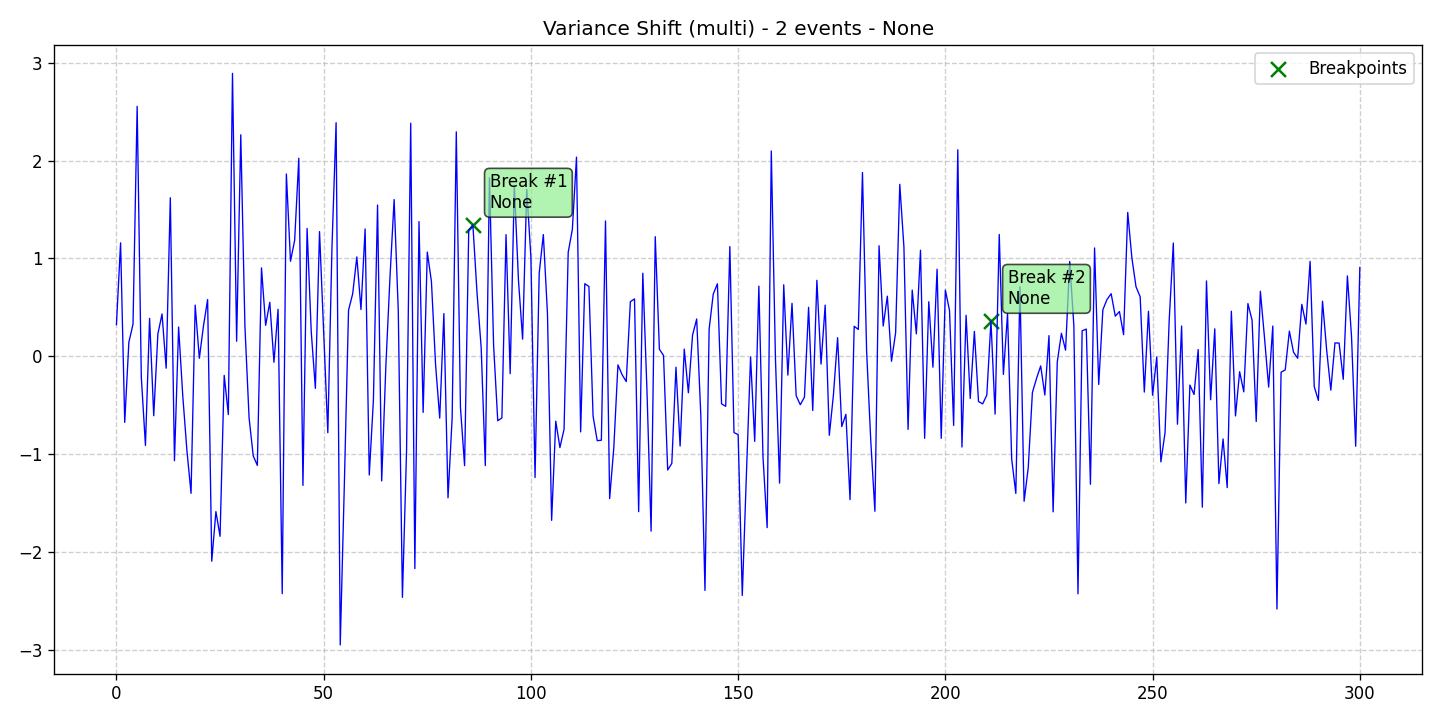

Data behind this chart, as committed beside it:
data, stationary, det_lin_up, det_lin_down, det_quad, det_cubic, det_exp, det_damped, stoc_trend, volatility, single_seas, multiple_seas, point_anom_single, point_anom_multi, collect_anom, context_anom, mean_shift, var_shift, trend_shift, date, is_break, is_anomaly, is_multi, location_beginning
0.3237, 0, 0, 0, 0, 0, 0, 0, 0, 0, 0, 0, 0, 0, 0, 0, 0, 1, 0, 2020-01-01, 0, 0, 1, 0
1.159, 0, 0, 0, 0, 0, 0, 0, 0, 0, 0, 0, 0, 0, 0, 0, 0, 1, 0, 2020-01-02, 0, 0, 1, 0
-0.6758, 0, 0, 0, 0, 0, 0, 0, 0, 0, 0, 0, 0, 0, 0, 0, 0, 1, 0, 2020-01-03, 0, 0, 1, 0
0.1436, 0, 0, 0, 0, 0, 0, 0, 0, 0, 0, 0, 0, 0, 0, 0, 0, 1, 0, 2020-01-04, 0, 0, 1, 0
0.3273, 0, 0, 0, 0, 0, 0, 0, 0, 0, 0, 0, 0, 0, 0, 0, 0, 1, 0, 2020-01-05, 0, 0, 1, 0
2.553, 0, 0, 0, 0, 0, 0, 0, 0, 0, 0, 0, 0, 0, 0, 0, 0, 1, 0, 2020-01-06, 0, 0, 1, 0
-0.2125, 0, 0, 0, 0, 0, 0, 0, 0, 0, 0, 0, 0, 0, 0, 0, 0, 1, 0, 2020-01-07, 0, 0, 1, 0
-0.9118, 0, 0, 0, 0, 0, 0, 0, 0, 0, 0, 0, 0, 0, 0, 0, 0, 1, 0, 2020-01-08, 0, 0, 1, 0
0.3867, 0, 0, 0, 0, 0, 0, 0, 0, 0, 0, 0, 0, 0, 0, 0, 0, 1, 0, 2020-01-09, 0, 0, 1, 0
-0.6078, 0, 0, 0, 0, 0, 0, 0, 0, 0, 0, 0, 0, 0, 0, 0, 0, 1, 0, 2020-01-10, 0, 0, 1, 0
0.2278, 0, 0, 0, 0, 0, 0, 0, 0, 0, 0, 0, 0, 0, 0, 0, 0, 1, 0, 2020-01-11, 0, 0, 1, 0
0.4317, 0, 0, 0, 0, 0, 0, 0, 0, 0, 0, 0, 0, 0, 0, 0, 0, 1, 0, 2020-01-12, 0, 0, 1, 0
-0.1222, 0, 0, 0, 0, 0, 0, 0, 0, 0, 0, 0, 0, 0, 0, 0, 0, 1, 0, 2020-01-13, 0, 0, 1, 0
1.619, 0, 0, 0, 0, 0, 0, 0, 0, 0, 0, 0, 0, 0, 0, 0, 0, 1, 0, 2020-01-14, 0, 0, 1, 0
-1.067, 0, 0, 0, 0, 0, 0, 0, 0, 0, 0, 0, 0, 0, 0, 0, 0, 1, 0, 2020-01-15, 0, 0, 1, 0
0.2982, 0, 0, 0, 0, 0, 0, 0, 0, 0, 0, 0, 0, 0, 0, 0, 0, 1, 0, 2020-01-16, 0, 0, 1, 0
-0.4024, 0, 0, 0, 0, 0, 0, 0, 0, 0, 0, 0, 0, 0, 0, 0, 0, 1, 0, 2020-01-17, 0, 0, 1, 0
-0.9601, 0, 0, 0, 0, 0, 0, 0, 0, 0, 0, 0, 0, 0, 0, 0, 0, 1, 0, 2020-01-18, 0, 0, 1, 0
-1.401, 0, 0, 0, 0, 0, 0, 0, 0, 0, 0, 0, 0, 0, 0, 0, 0, 1, 0, 2020-01-19, 0, 0, 1, 0
0.5222, 0, 0, 0, 0, 0, 0, 0, 0, 0, 0, 0, 0, 0, 0, 0, 0, 1, 0, 2020-01-20, 0, 0, 1, 0
-0.02115, 0, 0, 0, 0, 0, 0, 0, 0, 0, 0, 0, 0, 0, 0, 0, 0, 1, 0, 2020-01-21, 0, 0, 1, 0
0.3096, 0, 0, 0, 0, 0, 0, 0, 0, 0, 0, 0, 0, 0, 0, 0, 0, 1, 0, 2020-01-22, 0, 0, 1, 0
0.5793, 0, 0, 0, 0, 0, 0, 0, 0, 0, 0, 0, 0, 0, 0, 0, 0, 1, 0, 2020-01-23, 0, 0, 1, 0
-2.095, 0, 0, 0, 0, 0, 0, 0, 0, 0, 0, 0, 0, 0, 0, 0, 0, 1, 0, 2020-01-24, 0, 0, 1, 0
-1.587, 0, 0, 0, 0, 0, 0, 0, 0, 0, 0, 0, 0, 0, 0, 0, 0, 1, 0, 2020-01-25, 0, 0, 1, 0
-1.84, 0, 0, 0, 0, 0, 0, 0, 0, 0, 0, 0, 0, 0, 0, 0, 0, 1, 0, 2020-01-26, 0, 0, 1, 0
-0.1956, 0, 0, 0, 0, 0, 0, 0, 0, 0, 0, 0, 0, 0, 0, 0, 0, 1, 0, 2020-01-27, 0, 0, 1, 0
-0.5957, 0, 0, 0, 0, 0, 0, 0, 0, 0, 0, 0, 0, 0, 0, 0, 0, 1, 0, 2020-01-28, 0, 0, 1, 0
2.89, 0, 0, 0, 0, 0, 0, 0, 0, 0, 0, 0, 0, 0, 0, 0, 0, 1, 0, 2020-01-29, 0, 0, 1, 0
0.1536, 0, 0, 0, 0, 0, 0, 0, 0, 0, 0, 0, 0, 0, 0, 0, 0, 1, 0, 2020-01-30, 0, 0, 1, 0
2.263, 0, 0, 0, 0, 0, 0, 0, 0, 0, 0, 0, 0, 0, 0, 0, 0, 1, 0, 2020-01-31, 0, 0, 1, 0
0.3085, 0, 0, 0, 0, 0, 0, 0, 0, 0, 0, 0, 0, 0, 0, 0, 0, 1, 0, 2020-02-01, 0, 0, 1, 0
-0.6273, 0, 0, 0, 0, 0, 0, 0, 0, 0, 0, 0, 0, 0, 0, 0, 0, 1, 0, 2020-02-02, 0, 0, 1, 0
-1.018, 0, 0, 0, 0, 0, 0, 0, 0, 0, 0, 0, 0, 0, 0, 0, 0, 1, 0, 2020-02-03, 0, 0, 1, 0
-1.115, 0, 0, 0, 0, 0, 0, 0, 0, 0, 0, 0, 0, 0, 0, 0, 0, 1, 0, 2020-02-04, 0, 0, 1, 0
0.9027, 0, 0, 0, 0, 0, 0, 0, 0, 0, 0, 0, 0, 0, 0, 0, 0, 1, 0, 2020-02-05, 0, 0, 1, 0
0.3156, 0, 0, 0, 0, 0, 0, 0, 0, 0, 0, 0, 0, 0, 0, 0, 0, 1, 0, 2020-02-06, 0, 0, 1, 0
0.5518, 0, 0, 0, 0, 0, 0, 0, 0, 0, 0, 0, 0, 0, 0, 0, 0, 1, 0, 2020-02-07, 0, 0, 1, 0
-0.06184, 0, 0, 0, 0, 0, 0, 0, 0, 0, 0, 0, 0, 0, 0, 0, 0, 1, 0, 2020-02-08, 0, 0, 1, 0
0.4796, 0, 0, 0, 0, 0, 0, 0, 0, 0, 0, 0, 0, 0, 0, 0, 0, 1, 0, 2020-02-09, 0, 0, 1, 0
-2.426, 0, 0, 0, 0, 0, 0, 0, 0, 0, 0, 0, 0, 0, 0, 0, 0, 1, 0, 2020-02-10, 0, 0, 1, 0
1.862, 0, 0, 0, 0, 0, 0, 0, 0, 0, 0, 0, 0, 0, 0, 0, 0, 1, 0, 2020-02-11, 0, 0, 1, 0
0.9709, 0, 0, 0, 0, 0, 0, 0, 0, 0, 0, 0, 0, 0, 0, 0, 0, 1, 0, 2020-02-12, 0, 0, 1, 0
1.184, 0, 0, 0, 0, 0, 0, 0, 0, 0, 0, 0, 0, 0, 0, 0, 0, 1, 0, 2020-02-13, 0, 0, 1, 0
2.023, 0, 0, 0, 0, 0, 0, 0, 0, 0, 0, 0, 0, 0, 0, 0, 0, 1, 0, 2020-02-14, 0, 0, 1, 0
-1.32, 0, 0, 0, 0, 0, 0, 0, 0, 0, 0, 0, 0, 0, 0, 0, 0, 1, 0, 2020-02-15, 0, 0, 1, 0
1.305, 0, 0, 0, 0, 0, 0, 0, 0, 0, 0, 0, 0, 0, 0, 0, 0, 1, 0, 2020-02-16, 0, 0, 1, 0
0.2511, 0, 0, 0, 0, 0, 0, 0, 0, 0, 0, 0, 0, 0, 0, 0, 0, 1, 0, 2020-02-17, 0, 0, 1, 0
-0.3284, 0, 0, 0, 0, 0, 0, 0, 0, 0, 0, 0, 0, 0, 0, 0, 0, 1, 0, 2020-02-18, 0, 0, 1, 0
1.274, 0, 0, 0, 0, 0, 0, 0, 0, 0, 0, 0, 0, 0, 0, 0, 0, 1, 0, 2020-02-19, 0, 0, 1, 0
0.2493, 0, 0, 0, 0, 0, 0, 0, 0, 0, 0, 0, 0, 0, 0, 0, 0, 1, 0, 2020-02-20, 0, 0, 1, 0
-0.7811, 0, 0, 0, 0, 0, 0, 0, 0, 0, 0, 0, 0, 0, 0, 0, 0, 1, 0, 2020-02-21, 0, 0, 1, 0
1.112, 0, 0, 0, 0, 0, 0, 0, 0, 0, 0, 0, 0, 0, 0, 0, 0, 1, 0, 2020-02-22, 0, 0, 1, 0
2.386, 0, 0, 0, 0, 0, 0, 0, 0, 0, 0, 0, 0, 0, 0, 0, 0, 1, 0, 2020-02-23, 0, 0, 1, 0
-2.95, 0, 0, 0, 0, 0, 0, 0, 0, 0, 0, 0, 0, 0, 0, 0, 0, 1, 0, 2020-02-24, 0, 0, 1, 0
-1.29, 0, 0, 0, 0, 0, 0, 0, 0, 0, 0, 0, 0, 0, 0, 0, 0, 1, 0, 2020-02-25, 0, 0, 1, 0
0.4693, 0, 0, 0, 0, 0, 0, 0, 0, 0, 0, 0, 0, 0, 0, 0, 0, 1, 0, 2020-02-26, 0, 0, 1, 0
0.638, 0, 0, 0, 0, 0, 0, 0, 0, 0, 0, 0, 0, 0, 0, 0, 0, 1, 0, 2020-02-27, 0, 0, 1, 0
1.015, 0, 0, 0, 0, 0, 0, 0, 0, 0, 0, 0, 0, 0, 0, 0, 0, 1, 0, 2020-02-28, 0, 0, 1, 0
0.4772, 0, 0, 0, 0, 0, 0, 0, 0, 0, 0, 0, 0, 0, 0, 0, 0, 1, 0, 2020-02-29, 0, 0, 1, 0
... 241 more rows
